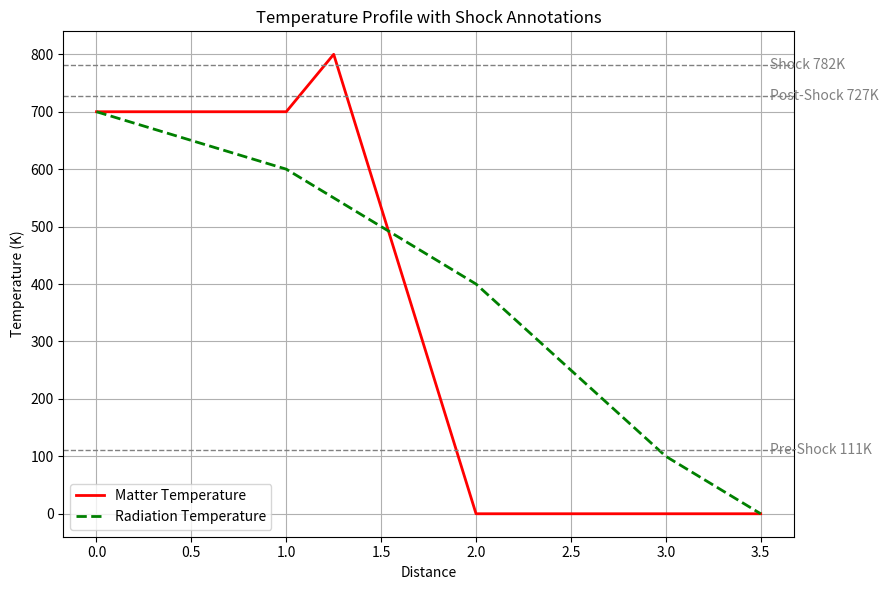

The matplotlib source for this figure:
import matplotlib.pyplot as plt
import numpy as np

# Distance and temperature data for matter
x_matter = np.array([0.0, 1.0, 1.25, 2.0, 3.5])
T_matter = np.array([700, 700, 800, 0, 0])  # spike to 800 at 1.25

# Distance and temperature data for radiation
x_radiation = np.array([0.0, 1.0, 2.0, 3.0, 3.5])
T_radiation = np.array([700, 600, 400, 100, 0])

plt.figure(figsize=(9, 6))

# Plot matter and radiation
plt.plot(x_matter, T_matter, 'r-', linewidth=2, label='Matter Temperature')
plt.plot(x_radiation, T_radiation, 'g--', linewidth=2, label='Radiation Temperature')

# Add gray reference lines
plt.axhline(782, color='gray', linestyle='--', linewidth=1)
plt.text(3.55, 782, 'Shock 782K', va='center', ha='left', color='gray')

plt.axhline(727, color='gray', linestyle='--', linewidth=1)
plt.text(3.55, 727, 'Post-Shock 727K', va='center', ha='left', color='gray')

plt.axhline(111, color='gray', linestyle='--', linewidth=1)
plt.text(3.55, 111, 'Pre-Shock 111K', va='center', ha='left', color='gray')

# Axis labels and title
plt.xlabel('Distance')
plt.ylabel('Temperature (K)')
plt.title('Temperature Profile with Shock Annotations')

# Legend and grid
plt.legend()
plt.grid(True)
plt.tight_layout()
plt.show()

